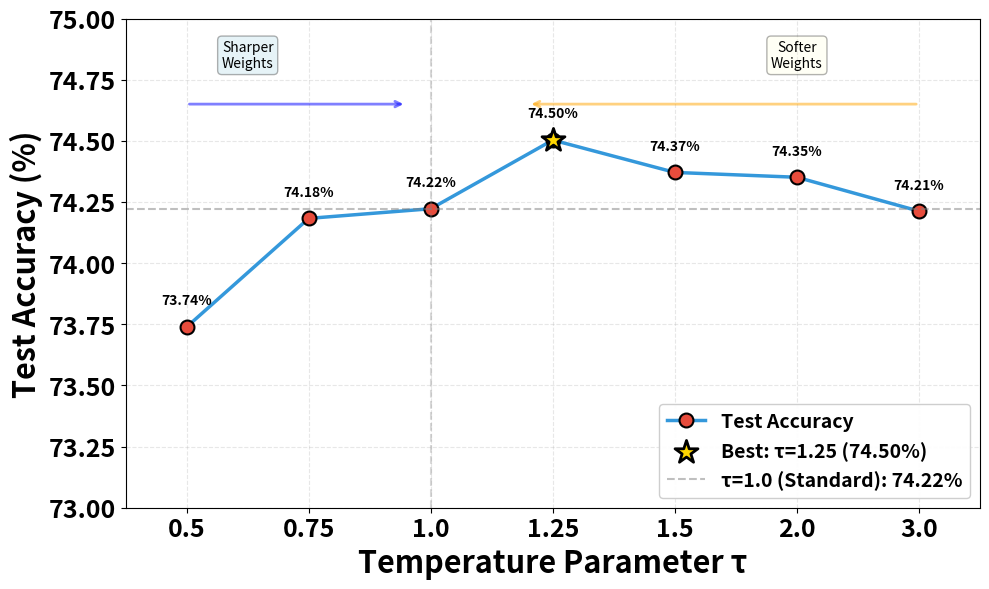

The script that saved this image:
"""
绘制温度参数τ的消融实验折线图
展示温度对准确率的影响趋势
"""

import matplotlib.pyplot as plt
import numpy as np

# ==================== 数据部分 ====================
# 不同的温度参数τ（数值型，用于绘制连续的折线）
tau_values = [0.5, 0.75, 1.0, 1.25, 1.5, 2.0, 3.0]

# 对应的准确率 (%)
accuracies = [73.73893987341773,74.18284810126582, 74.22229430379746,74.5030379746836, 74.37074367088607,74.35096518987342, 74.21251582278481]

# ==================== 绘图部分 ====================
fig, ax = plt.subplots(figsize=(10, 6))

# 使用索引位置来实现等间距显示
x_positions = np.arange(len(tau_values))

# 绘制折线图（使用索引位置）
line = ax.plot(x_positions, accuracies, marker='o', markersize=10, 
               linewidth=2.5, color='#3498db', label='Test Accuracy',
               markerfacecolor='#e74c3c', markeredgecolor='black', 
               markeredgewidth=1.5)

# 在每个点上添加数值标签
for x_pos, acc in zip(x_positions, accuracies):
    ax.text(x_pos, acc + 0.08, f'{acc:.2f}%',
            ha='center', va='bottom', fontsize=10, fontweight='bold')

# 标记最佳点
best_idx = np.argmax(accuracies)
best_tau = tau_values[best_idx]
best_acc = accuracies[best_idx]
ax.scatter(x_positions[best_idx], best_acc, s=300, c='gold', marker='*', 
           edgecolors='black', linewidths=2, zorder=5, 
           label=f'Best: τ={best_tau} ({best_acc:.2f}%)')

# 添加τ=1.0的参考线
tau_1_idx = tau_values.index(1.0)
tau_1_acc = accuracies[tau_1_idx]
ax.axhline(y=tau_1_acc, color='gray', linestyle='--', linewidth=1.5, 
           alpha=0.5, label=f'τ=1.0 (Standard): {tau_1_acc:.2f}%')
ax.axvline(x=x_positions[tau_1_idx], color='gray', linestyle='--', linewidth=1.5, alpha=0.3)

# 设置坐标轴标签和标题
ax.set_xlabel('Temperature Parameter τ', fontsize=22, fontweight='bold')
ax.set_ylabel('Test Accuracy (%)', fontsize=22, fontweight='bold')
# ax.set_title('Temperature Ablation Study: Effect on Model Performance', 
            #  fontsize=15, fontweight='bold', pad=20)

# 设置x轴范围和刻度（使用索引位置，但标签显示实际tau值）
ax.set_xlim([-0.5, len(tau_values) - 0.5])
ax.set_xticks(x_positions)
ax.set_xticklabels([str(t) for t in tau_values])

# 设置坐标轴刻度字号和粗体
ax.tick_params(axis='both', which='major', labelsize=18)
for label in ax.get_xticklabels() + ax.get_yticklabels():
    label.set_fontweight('bold')

# 设置y轴范围
ax.set_ylim([73.0, 75.0])

# 添加网格线
ax.grid(True, linestyle='--', alpha=0.3)
ax.set_axisbelow(True)

# 添加区域标注（使用索引位置）
ax.text(0.5, 74.8, 'Sharper\nWeights', fontsize=10, ha='center',
        bbox=dict(boxstyle='round', facecolor='lightblue', alpha=0.3))
ax.text(5.0, 74.8, 'Softer\nWeights', fontsize=10, ha='center',
        bbox=dict(boxstyle='round', facecolor='lightyellow', alpha=0.3))

# 添加箭头标注（使用索引位置）
ax.annotate('', xy=(0, 74.65), xytext=(1.8, 74.65),
            arrowprops=dict(arrowstyle='<-', lw=2, color='blue', alpha=0.5))
ax.annotate('', xy=(6, 74.65), xytext=(2.8, 74.65),
            arrowprops=dict(arrowstyle='<-', lw=2, color='orange', alpha=0.5))

# 添加图例
legend = ax.legend(loc='lower right', fontsize=14, framealpha=0.95)
# 设置图例文字为粗体
for text in legend.get_texts():
    text.set_fontweight('bold')

# 调整布局
plt.tight_layout()

# 保存图片
plt.savefig('tau_ablation_line.png', dpi=300, bbox_inches='tight')
plt.savefig('tau_ablation_line.pdf', bbox_inches='tight')

# 显示图形
plt.show()

print("图表已保存为 'tau_ablation_line.png' 和 'tau_ablation_line.pdf'")

# 打印数据摘要
print("\n" + "="*70)
print("温度参数τ消融实验结果（详细分析）:")
print("="*70)
print(f"{'τ':^8} | {'Accuracy':^12} | {'Δ from τ=1.0':^15} | {'Description':^25}")
print("-"*70)

tau_1_acc = accuracies[tau_values.index(1.0)]
for tau, acc in zip(tau_values, accuracies):
    improvement = acc - tau_1_acc
    if tau < 1.0:
        desc = "More aggressive"
    elif tau == 1.0:
        desc = "Standard softmax"
    else:
        desc = "More uniform"
    
    marker = " ★" if acc == max(accuracies) else ""
    print(f"{tau:^8.2f} | {acc:^12.2f}% | {improvement:^15.2f}% | {desc:^25}{marker}")

print("="*70)
print(f"\n关键发现:")
print(f"  • 最佳温度: τ = {tau_values[best_idx]}")
print(f"  • 最高准确率: {max(accuracies):.2f}%")
print(f"  • 相比τ=1.0提升: {max(accuracies) - tau_1_acc:+.2f}%")
print(f"  • 温度范围: [{min(tau_values)}, {max(tau_values)}]")
print("="*70)
